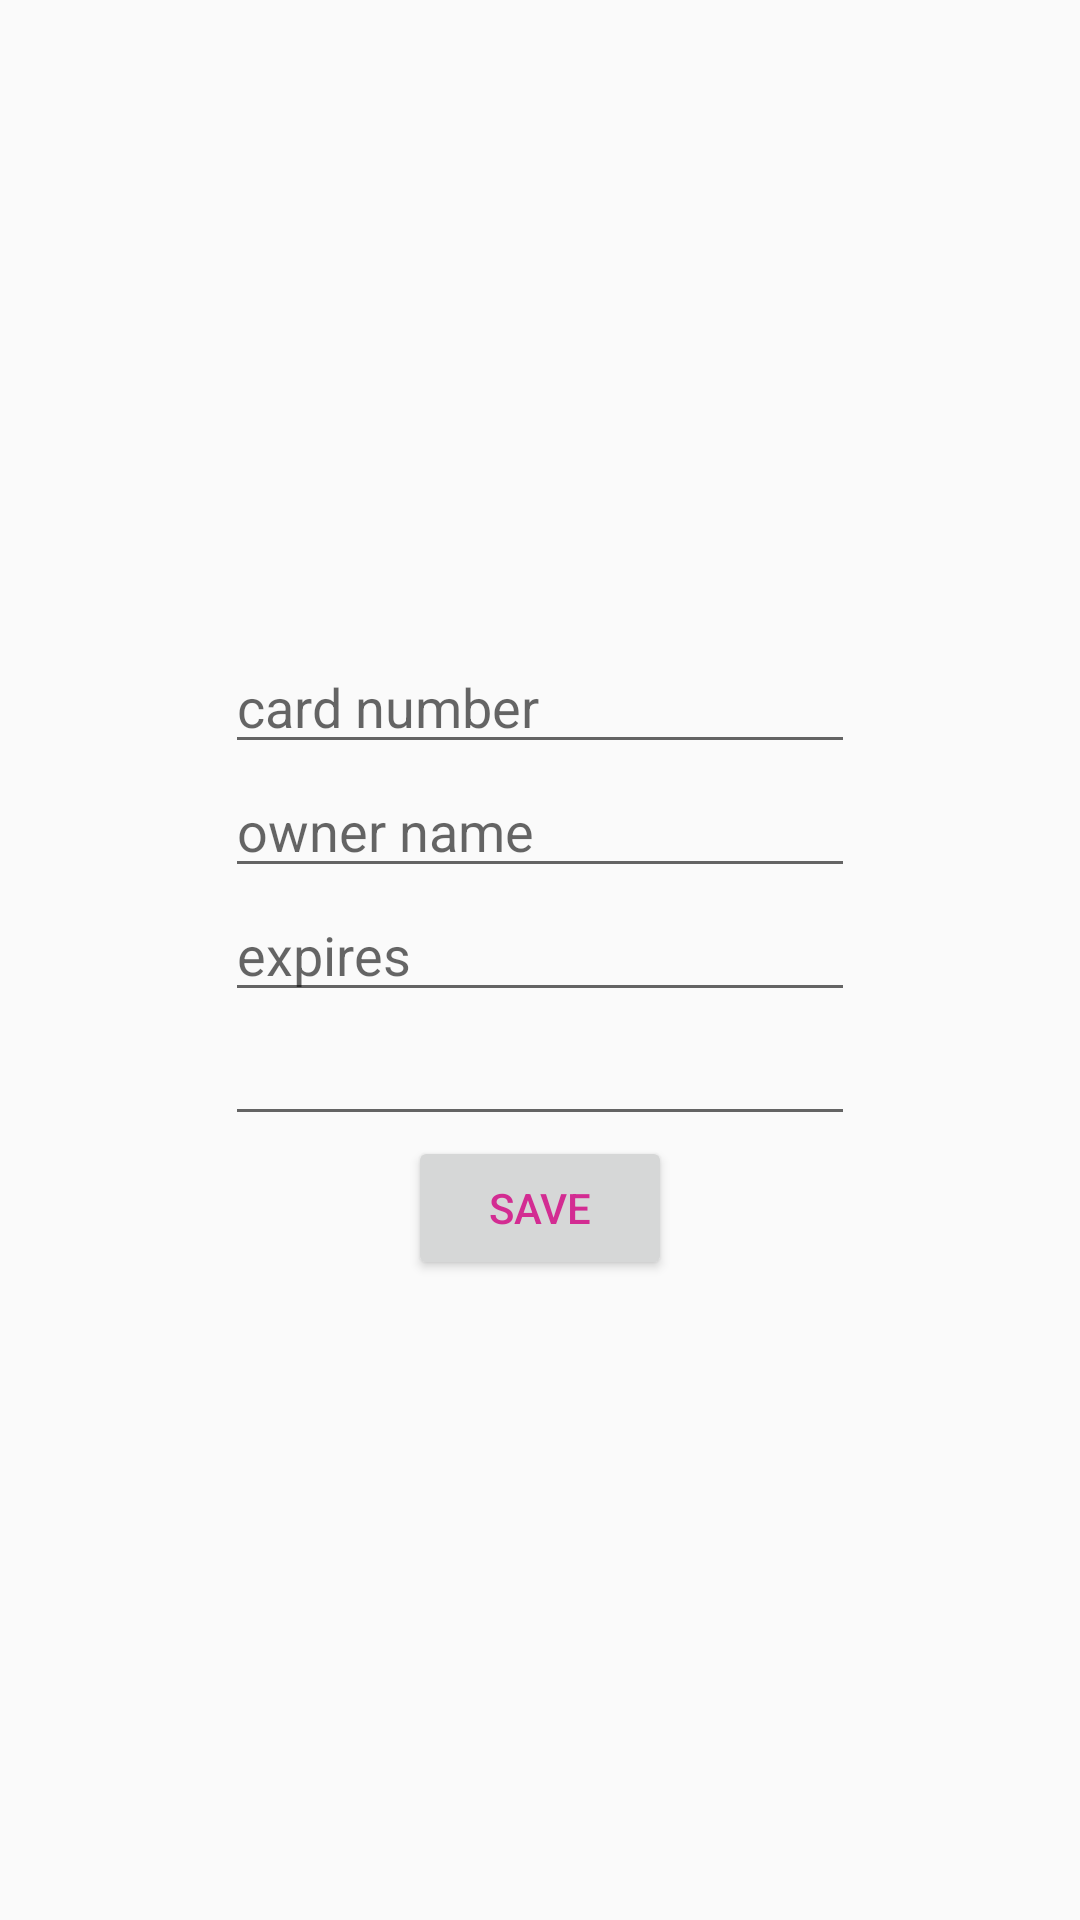

Layout XML and referenced resources for this Android screen:
<!-- AndroidManifest.xml: application theme AppTheme -->
<!-- res/layout/activity_add_card.xml -->
<?xml version="1.0" encoding="utf-8"?>
<LinearLayout xmlns:android="http://schemas.android.com/apk/res/android"
		xmlns:app="http://schemas.android.com/apk/res-auto"
		xmlns:tools="http://schemas.android.com/tools"
		android:layout_width="match_parent"
		android:layout_height="match_parent"
		android:gravity="center"
		android:orientation="vertical"
		tools:context=".AddCardActivity">

	<EditText
			android:id="@+id/cardNumber"
			android:layout_width="wrap_content"
			android:layout_height="wrap_content"
			android:ems="10"
			android:hint="card number" />

	<EditText
			android:id="@+id/ownerName"
			android:layout_width="wrap_content"
			android:layout_height="wrap_content"
			android:ems="10"
			android:hint="owner name"
			android:inputType="textPersonName" />

	<EditText
			android:id="@+id/expires"
			android:layout_width="wrap_content"
			android:layout_height="wrap_content"
			android:ems="10"
			android:hint="expires"
			android:inputType="date" />

	<EditText
			android:id="@+id/pin"
			android:layout_width="wrap_content"
			android:layout_height="wrap_content"
			android:ems="10"
			android:inputType="numberPassword" />

	<Button
			android:id="@+id/addCardBtn"
			android:layout_width="wrap_content"
			android:layout_height="wrap_content"
			android:text="Save" />
</LinearLayout>
<!-- resources referenced by this layout -->
<resources>
  <style name="AppTheme" parent="Theme.AppCompat.Light.DarkActionBar">
  		
  
  		<item name="colorPrimaryDark">@color/colorPrimaryDark</item>
  
  
  		<item name="android:textColorPrimary">@color/colorTest</item>
  		<item name="android:textColor">@color/colorTest</item>
  	</style>
  <color name="colorPrimaryDark">#00574B</color>
  <color name="colorTest">#faD22890</color>
</resources>
